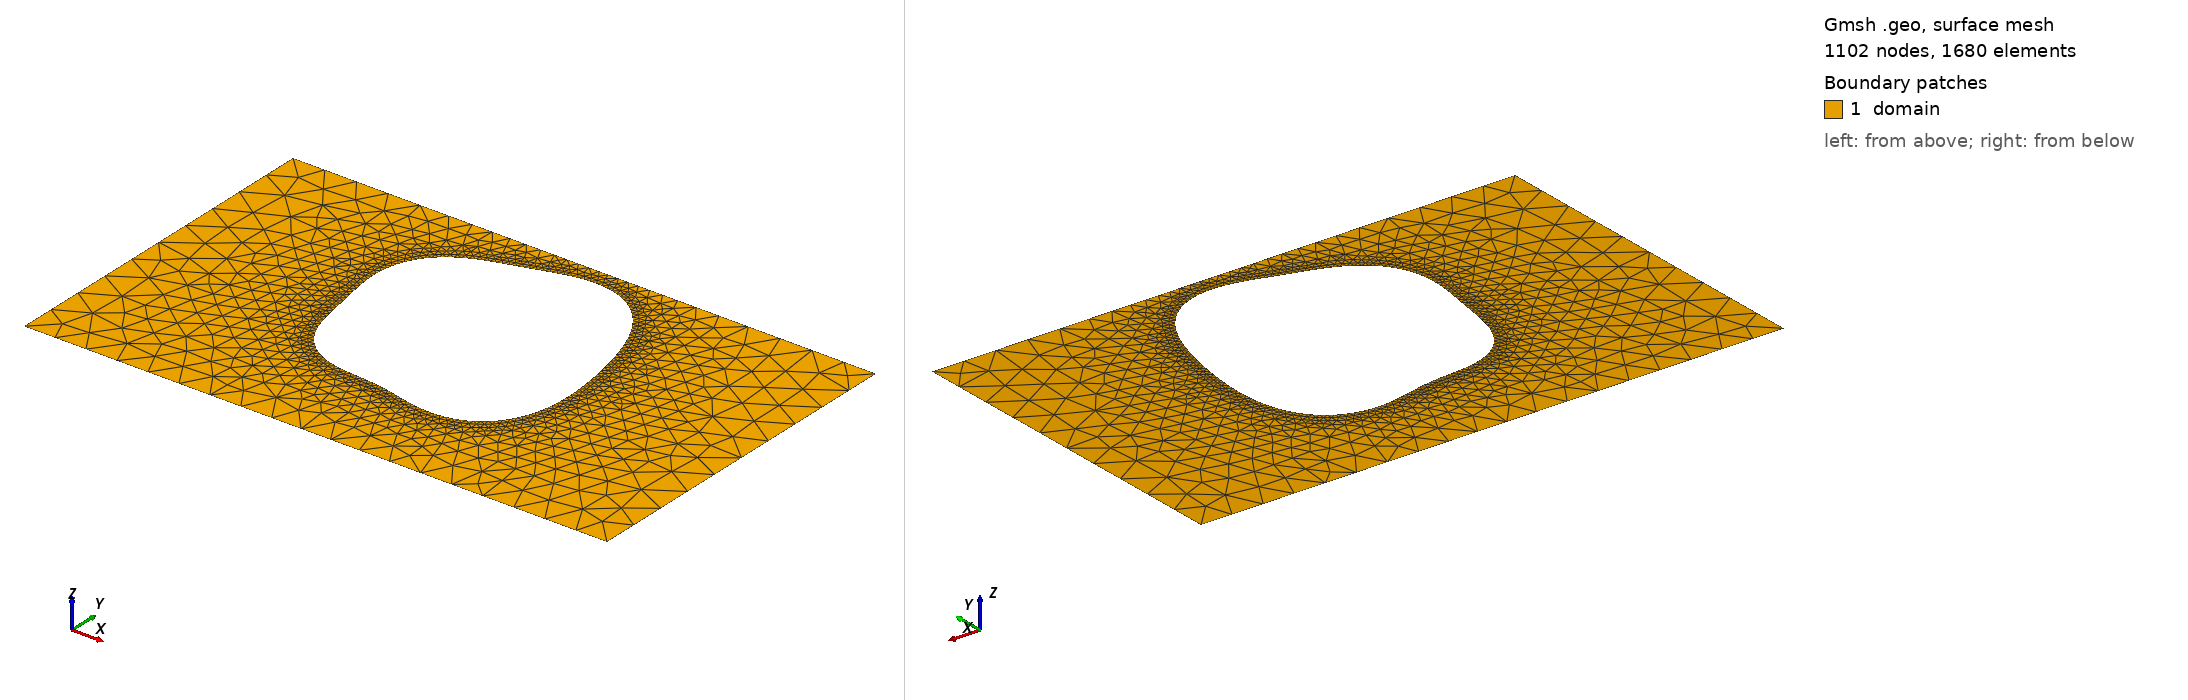

Gmsh geometry script, surface-meshed: 1102 nodes, 1680 surface elements. Boundary patches (legend numbers): 1 domain. Left view from above one corner, right view from below the opposite corner. Legend entries are the model's physical surfaces. The drawing asked Gmsh for element sizes between 1% and 20% of the model's largest extent; the script's own settings can give other sizes.

=== shape_30.geo (drawn) ===
SetFactory("OpenCASCADE");
lc = 0.060000;

Point(1) = {0.0000000000, -0.3000000000, 0, lc};
Point(2) = {0.4250000000, -0.3000000000, 0, lc};
Point(3) = {0.5750000000, -0.3000000000, 0, lc};
Point(4) = {1.0000000000, -0.3000000000, 0, lc};
Point(5) = {1.0000000000, 0.3000000000, 0, lc};
Point(6) = {0.5750000000, 0.3000000000, 0, lc};
Point(7) = {0.4250000000, 0.3000000000, 0, lc};
Point(8) = {0.0000000000, 0.3000000000, 0, lc};
Line(1) = {1, 2};
Line(2) = {2, 3};
Line(3) = {3, 4};
Line(4) = {4, 5};
Line(5) = {5, 6};
Line(6) = {6, 7};
Line(7) = {7, 8};
Line(8) = {8, 1};
Curve Loop(1) = {1, 2, 3, 4, 5, 6, 7, 8};
Point(9) = {0.7016713428, 0.0594347966, 0, lc};
Point(10) = {0.7004315976, 0.0673097755, 0, lc};
Point(11) = {0.6991029644, 0.0751045397, 0, lc};
Point(12) = {0.6976849919, 0.0828323573, 0, lc};
Point(13) = {0.6961752367, 0.0905059017, 0, lc};
Point(14) = {0.6945695880, 0.0981370940, 0, lc};
Point(15) = {0.6928624478, 0.1057369737, 0, lc};
Point(16) = {0.6910467706, 0.1133155584, 0, lc};
Point(17) = {0.6891139868, 0.1208816558, 0, lc};
Point(18) = {0.6870538438, 0.1284426028, 0, lc};
Point(19) = {0.6848542071, 0.1360039162, 0, lc};
Point(20) = {0.6825008739, 0.1435688519, 0, lc};
Point(21) = {0.6799774466, 0.1511378860, 0, lc};
Point(22) = {0.6772653142, 0.1587081425, 0, lc};
Point(23) = {0.6743437817, 0.1662728035, 0, lc};
Point(24) = {0.6711903734, 0.1738205471, 0, lc};
Point(25) = {0.6677813259, 0.1813350652, 0, lc};
Point(26) = {0.6640922696, 0.1887947114, 0, lc};
Point(27) = {0.6600990807, 0.1961723292, 0, lc};
Point(28) = {0.6557788720, 0.2034353047, 0, lc};
Point(29) = {0.6511110764, 0.2105458730, 0, lc};
Point(30) = {0.6460785671, 0.2174617002, 0, lc};
Point(31) = {0.6406687500, 0.2241367415, 0, lc};
Point(32) = {0.6348745624, 0.2305223634, 0, lc};
Point(33) = {0.6286953124, 0.2365686978, 0, lc};
Point(34) = {0.6221372984, 0.2422261812, 0, lc};
Point(35) = {0.6152141603, 0.2474472185, 0, lc};
Point(36) = {0.6079469240, 0.2521878989, 0, lc};
Point(37) = {0.6003637187, 0.2564096853, 0, lc};
Point(38) = {0.5924991640, 0.2600809941, 0, lc};
Point(39) = {0.5843934405, 0.2631785852, 0, lc};
Point(40) = {0.5760910780, 0.2656886887, 0, lc};
Point(41) = {0.5676395094, 0.2676078013, 0, lc};
Point(42) = {0.5590874538, 0.2689431044, 0, lc};
Point(43) = {0.5504832028, 0.2697124694, 0, lc};
Point(44) = {0.5418728910, 0.2699440351, 0, lc};
Point(45) = {0.5332988345, 0.2696753635, 0, lc};
Point(46) = {0.5247980187, 0.2689521986, 0, lc};
Point(47) = {0.5164008122, 0.2678268739, 0, lc};
Point(48) = {0.5081299731, 0.2663564284, 0, lc};
Point(49) = {0.5000000000, 0.2646005082, 0, lc};
Point(50) = {0.4920168654, 0.2626191391, 0, lc};
Point(51) = {0.4841781498, 0.2604704640, 0, lc};
Point(52) = {0.4764735772, 0.2582085395, 0, lc};
Point(53) = {0.4688859327, 0.2558812862, 0, lc};
Point(54) = {0.4613923264, 0.2535286788, 0, lc};
Point(55) = {0.4539657483, 0.2511812545, 0, lc};
Point(56) = {0.4465768489, 0.2488590018, 0, lc};
Point(57) = {0.4391958659, 0.2465706792, 0, lc};
Point(58) = {0.4317946113, 0.2443135924, 0, lc};
Point(59) = {0.4243484313, 0.2420738398, 0, lc};
Point(60) = {0.4168380463, 0.2398270193, 0, lc};
Point(61) = {0.4092511899, 0.2375393647, 0, lc};
Point(62) = {0.4015839667, 0.2351692690, 0, lc};
Point(63) = {0.3938418639, 0.2326691300, 0, lc};
Point(64) = {0.3860403644, 0.2299874440, 0, lc};
Point(65) = {0.3782051246, 0.2270710612, 0, lc};
Point(66) = {0.3703717001, 0.2238675112, 0, lc};
Point(67) = {0.3625848185, 0.2203273022, 0, lc};
Point(68) = {0.3548972203, 0.2164060993, 0, lc};
Point(69) = {0.3473681055, 0.2120666911, 0, lc};
Point(70) = {0.3400612424, 0.2072806634, 0, lc};
Point(71) = {0.3330428093, 0.2020297085, 0, lc};
Point(72) = {0.3263790547, 0.1963065136, 0, lc};
Point(73) = {0.3201338684, 0.1901151905, 0, lc};
Point(74) = {0.3143663654, 0.1834712257, 0, lc};
Point(75) = {0.3091285851, 0.1764009501, 0, lc};
Point(76) = {0.3044634069, 0.1689405503, 0, lc};
Point(77) = {0.3004027770, 0.1611346614, 0, lc};
Point(78) = {0.2969663312, 0.1530346000, 0, lc};
Point(79) = {0.2941604843, 0.1446963157, 0, lc};
Point(80) = {0.2919780394, 0.1361781495, 0, lc};
Point(81) = {0.2903983478, 0.1275385018, 0, lc};
Point(82) = {0.2893880297, 0.1188335154, 0, lc};
Point(83) = {0.2889022402, 0.1101148848, 0, lc};
Point(84) = {0.2888864407, 0.1014278945, 0, lc};
Point(85) = {0.2892786125, 0.0928097856, 0, lc};
Point(86) = {0.2900118260, 0.0842885348, 0, lc};
Point(87) = {0.2910170628, 0.0758821105, 0, lc};
Point(88) = {0.2922261692, 0.0675982526, 0, lc};
Point(89) = {0.2935748135, 0.0594347966, 0, lc};
Point(90) = {0.2950053129, 0.0513805334, 0, lc};
Point(91) = {0.2964691972, 0.0434165750, 0, lc};
Point(92) = {0.2979293869, 0.0355181635, 0, lc};
Point(93) = {0.2993618768, 0.0276568397, 0, lc};
Point(94) = {0.3007568339, 0.0198028667, 0, lc};
Point(95) = {0.3021190493, 0.0119277835, 0, lc};
Point(96) = {0.3034677069, 0.0040069574, 0, lc};
Point(97) = {0.3048354689, -0.0039780036, 0, lc};
Point(98) = {0.3062669082, -0.0120371143, 0, lc};
Point(99) = {0.3078163515, -0.0201702771, 0, lc};
Point(100) = {0.3095452278, -0.0283660560, 0, lc};
Point(101) = {0.3115190438, -0.0366010473, 0, lc};
Point(102) = {0.3138041275, -0.0448399023, 0, lc};
Point(103) = {0.3164642968, -0.0530360270, 0, lc};
Point(104) = {0.3195576189, -0.0611329478, 0, lc};
Point(105) = {0.3231334194, -0.0690662960, 0, lc};
Point(106) = {0.3272296963, -0.0767663286, 0, lc};
Point(107) = {0.3318710712, -0.0841608742, 0, lc};
Point(108) = {0.3370673877, -0.0911785610, 0, lc};
Point(109) = {0.3428130327, -0.0977521707, 0, lc};
Point(110) = {0.3490870217, -0.1038219435, 0, lc};
Point(111) = {0.3558538489, -0.1093386619, 0, lc};
Point(112) = {0.3630650632, -0.1142663426, 0, lc};
Point(113) = {0.3706614933, -0.1185843856, 0, lc};
Point(114) = {0.3785760084, -0.1222890489, 0, lc};
Point(115) = {0.3867366735, -0.1253941539, 0, lc};
Point(116) = {0.3950701348, -0.1279309595, 0, lc};
Point(117) = {0.4035050592, -0.1299471880, 0, lc};
Point(118) = {0.4119754432, -0.1315052275, 0, lc};
Point(119) = {0.4204236196, -0.1326795803, 0, lc};
Point(120) = {0.4288027977, -0.1335536648, 0, lc};
Point(121) = {0.4370790040, -0.1342161169, 0, lc};
Point(122) = {0.4452323163, -0.1347567618, 0, lc};
Point(123) = {0.4532573269, -0.1352624489, 0, lc};
Point(124) = {0.4611628082, -0.1358129515, 0, lc};
Point(125) = {0.4689705988, -0.1364771320, 0, lc};
Point(126) = {0.4767137707, -0.1373095612, 0, lc};
Point(127) = {0.4844341751, -0.1383477609, 0, lc};
Point(128) = {0.4921795006, -0.1396102057, 0, lc};
Point(129) = {0.5000000000, -0.1410951856, 0, lc};
Point(130) = {0.5079450640, -0.1427805849, 0, lc};
Point(131) = {0.5160598220, -0.1446245896, 0, lc};
Point(132) = {0.5243819534, -0.1465672872, 0, lc};
Point(133) = {0.5329388758, -0.1485330805, 0, lc};
Point(134) = {0.5417454585, -0.1504337954, 0, lc};
Point(135) = {0.5508023766, -0.1521723310, 0, lc};
Point(136) = {0.5600951901, -0.1536466744, 0, lc};
Point(137) = {0.5695941873, -0.1547540881, 0, lc};
Point(138) = {0.5792549964, -0.1553952715, 0, lc};
Point(139) = {0.5890199219, -0.1554783062, 0, lc};
Point(140) = {0.5988199318, -0.1549222062, 0, lc};
Point(141) = {0.6085771816, -0.1536599206, 0, lc};
Point(142) = {0.6182079406, -0.1516406692, 0, lc};
Point(143) = {0.6276257651, -0.1488315235, 0, lc};
Point(144) = {0.6367447550, -0.1452181918, 0, lc};
Point(145) = {0.6454827298, -0.1408050025, 0, lc};
Point(146) = {0.6537641713, -0.1356141249, 0, lc};
Point(147) = {0.6615227952, -0.1296840981, 0, lc};
Point(148) = {0.6687036401, -0.1230677730, 0, lc};
Point(149) = {0.6752645912, -0.1158297947, 0, lc};
Point(150) = {0.6811772911, -0.1080437686, 0, lc};
Point(151) = {0.6864274207, -0.0997892626, 0, lc};
Point(152) = {0.6910143725, -0.0911487928, 0, lc};
Point(153) = {0.6949503662, -0.0822049353, 0, lc};
Point(154) = {0.6982590833, -0.0730376876, 0, lc};
Point(155) = {0.7009739214, -0.0637221808, 0, lc};
Point(156) = {0.7031359800, -0.0543268183, 0, lc};
Point(157) = {0.7047918984, -0.0449118875, 0, lc};
Point(158) = {0.7059916642, -0.0355286613, 0, lc};
Point(159) = {0.7067865062, -0.0262189788, 0, lc};
Point(160) = {0.7072269673, -0.0170152678, 0, lc};
Point(161) = {0.7073612391, -0.0079409542, 0, lc};
Point(162) = {0.7072338135, 0.0009888165, 0, lc};
Point(163) = {0.7068844848, 0.0097662262, 0, lc};
Point(164) = {0.7063477106, 0.0183896850, 0, lc};
Point(165) = {0.7056523167, 0.0268626695, 0, lc};
Point(166) = {0.7048215095, 0.0351925734, 0, lc};
Point(167) = {0.7038731465, 0.0433896320, 0, lc};
Point(168) = {0.7028201994, 0.0514659693, 0, lc};
Spline(9) = {9, 10, 11, 12, 13, 14, 15, 16, 17, 18, 19, 20, 21, 22, 23, 24, 25, 26, 27, 28, 29, 30, 31, 32, 33, 34, 35, 36, 37, 38, 39, 40, 41, 42, 43, 44, 45, 46, 47, 48, 49, 50, 51, 52, 53, 54, 55, 56, 57, 58, 59, 60, 61, 62, 63, 64, 65, 66, 67, 68, 69, 70, 71, 72, 73, 74, 75, 76, 77, 78, 79, 80, 81, 82, 83, 84, 85, 86, 87, 88, 89, 90, 91, 92, 93, 94, 95, 96, 97, 98, 99, 100, 101, 102, 103, 104, 105, 106, 107, 108, 109, 110, 111, 112, 113, 114, 115, 116, 117, 118, 119, 120, 121, 122, 123, 124, 125, 126, 127, 128, 129, 130, 131, 132, 133, 134, 135, 136, 137, 138, 139, 140, 141, 142, 143, 144, 145, 146, 147, 148, 149, 150, 151, 152, 153, 154, 155, 156, 157, 158, 159, 160, 161, 162, 163, 164, 165, 166, 167, 168, 9};
Curve Loop(2) = {9};

// Refinement near obstacle spline
Field[1] = Distance;
Field[1].CurvesList = {9};
Field[1].Sampling = 200;

Field[2] = Threshold;
Field[2].InField = 1;
Field[2].SizeMin = 0.006667;
Field[2].SizeMax = 0.060000;
Field[2].DistMin = 0.000000;
Field[2].DistMax = 0.150000;

Background Field = 2;
Mesh.MeshSizeExtendFromBoundary = 0;
Mesh.MeshSizeFromPoints = 0;
Mesh.MeshSizeFromCurvature = 0;

Plane Surface(1) = {1, 2};

Physical Surface("domain")          = {1};
Physical Curve("contact_source")   = {8};
Physical Curve("contact_drain")    = {4};
Physical Curve("probe_A")          = {6};
Physical Curve("probe_B")          = {2};
Physical Curve("walls")            = {1, 3, 5, 7, 9};
